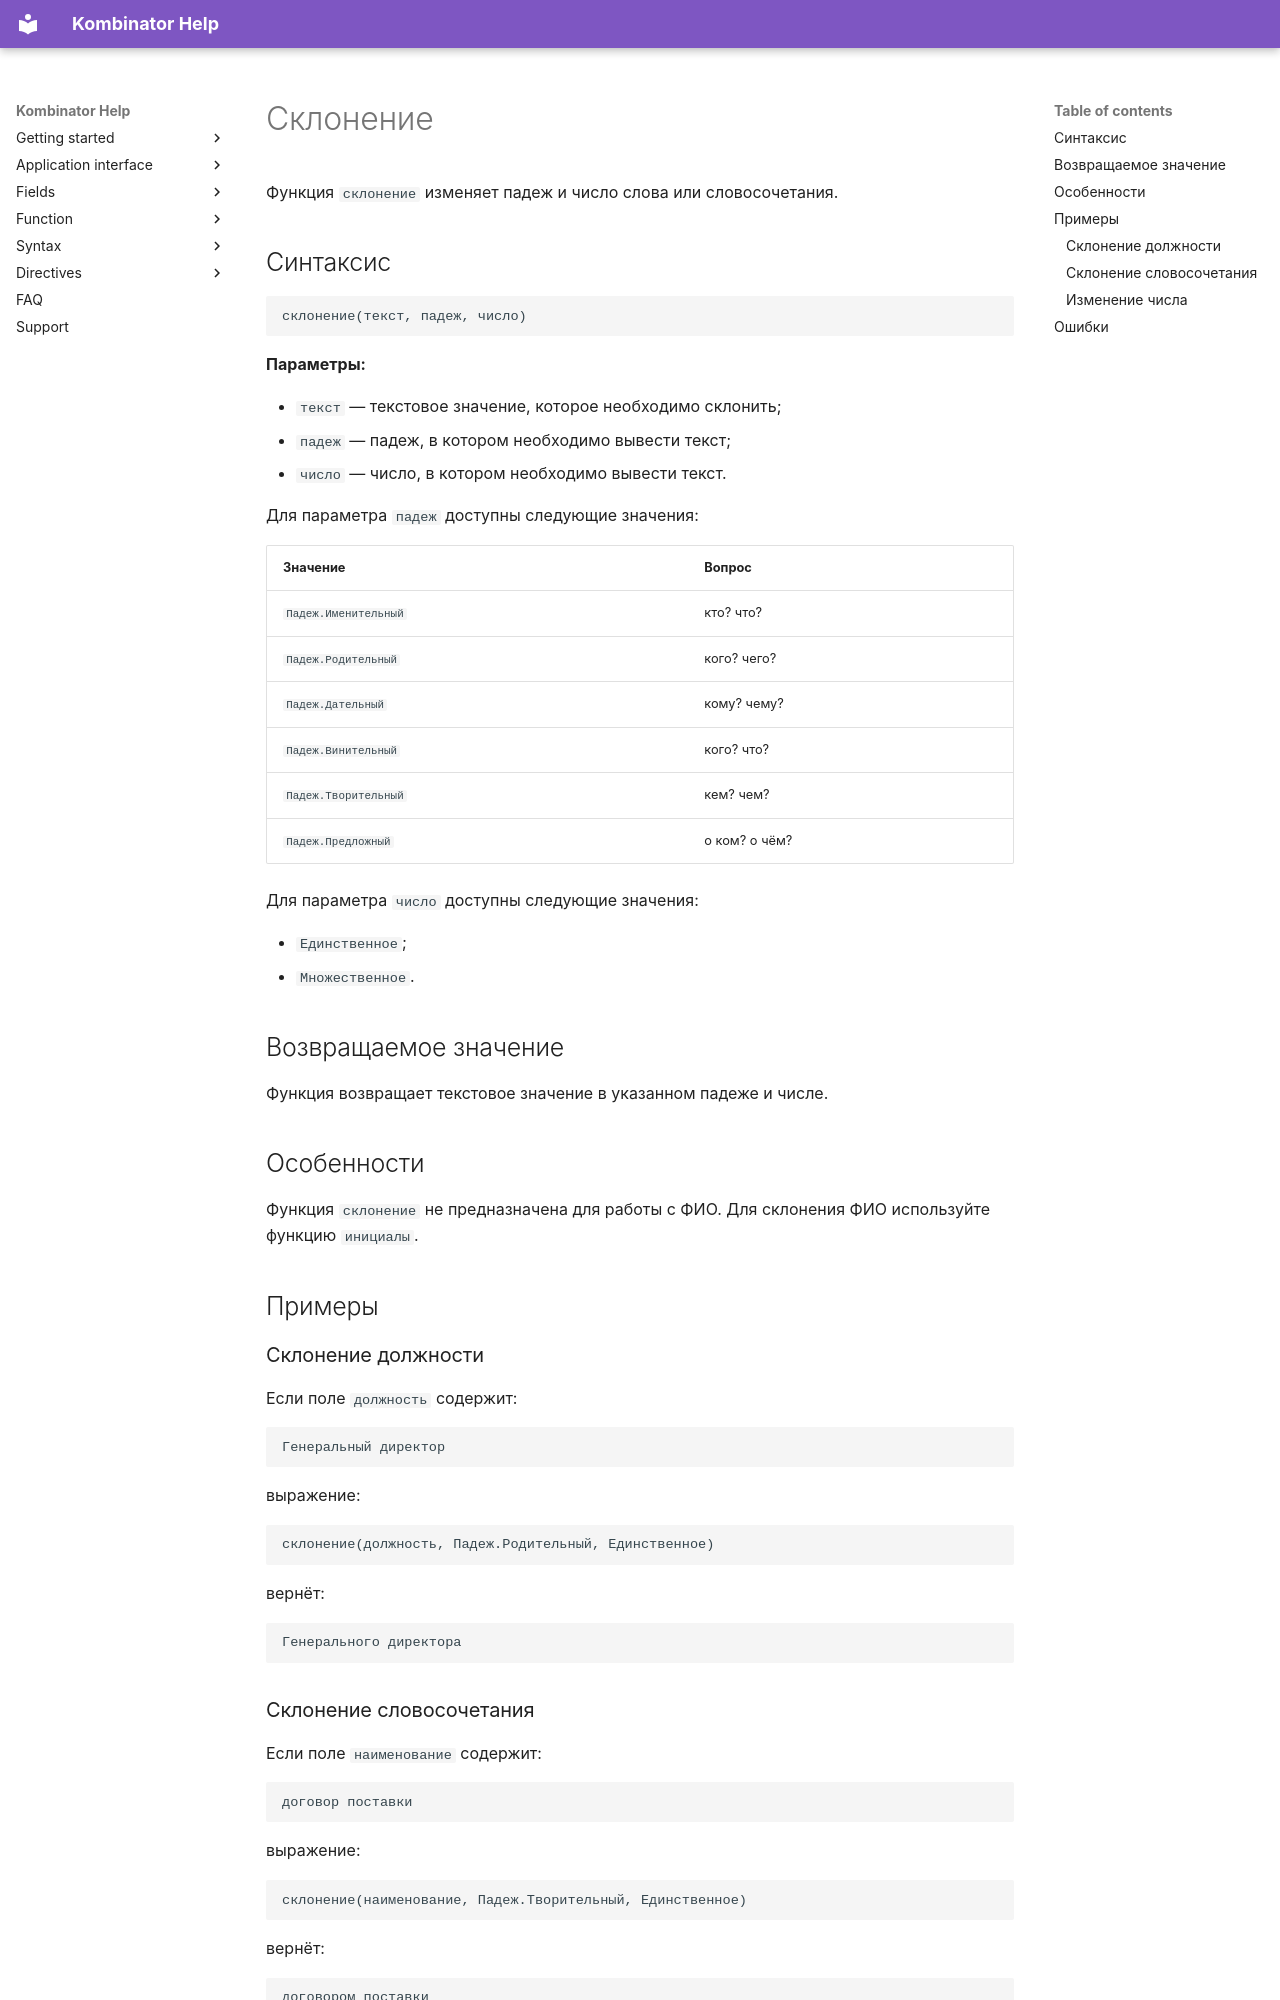

repository: EvgenyAkinshin/kombinator_help_en · page: ReferenceGuide/functions/Formatting/decline_RU.ru/index.html · generator: mkdocs

# Склонение

Функция `склонение` изменяет падеж и число слова или словосочетания.

## Синтаксис

```text
склонение(текст, падеж, число)
```

**Параметры:**

- `текст` — текстовое значение, которое необходимо склонить;
- `падеж` — падеж, в котором необходимо вывести текст;
- `число` — число, в котором необходимо вывести текст.

Для параметра `падеж` доступны следующие значения:

| Значение | Вопрос |
| --- | --- |
| `Падеж.Именительный` | кто? что? |
| `Падеж.Родительный` | кого? чего? |
| `Падеж.Дательный` | кому? чему? |
| `Падеж.Винительный` | кого? что? |
| `Падеж.Творительный` | кем? чем? |
| `Падеж.Предложный` | о ком? о чём? |

Для параметра `число` доступны следующие значения:

- `Единственное`;
- `Множественное`.

## Возвращаемое значение

Функция возвращает текстовое значение в указанном падеже и числе.

## Особенности

Функция `склонение` не предназначена для работы с ФИО. Для склонения ФИО используйте функцию `инициалы`.

## Примеры

### Склонение должности

Если поле `должность` содержит:

```text
Генеральный директор
```

выражение:

```text
склонение(должность, Падеж.Родительный, Единственное)
```

вернёт:

```text
Генерального директора
```
